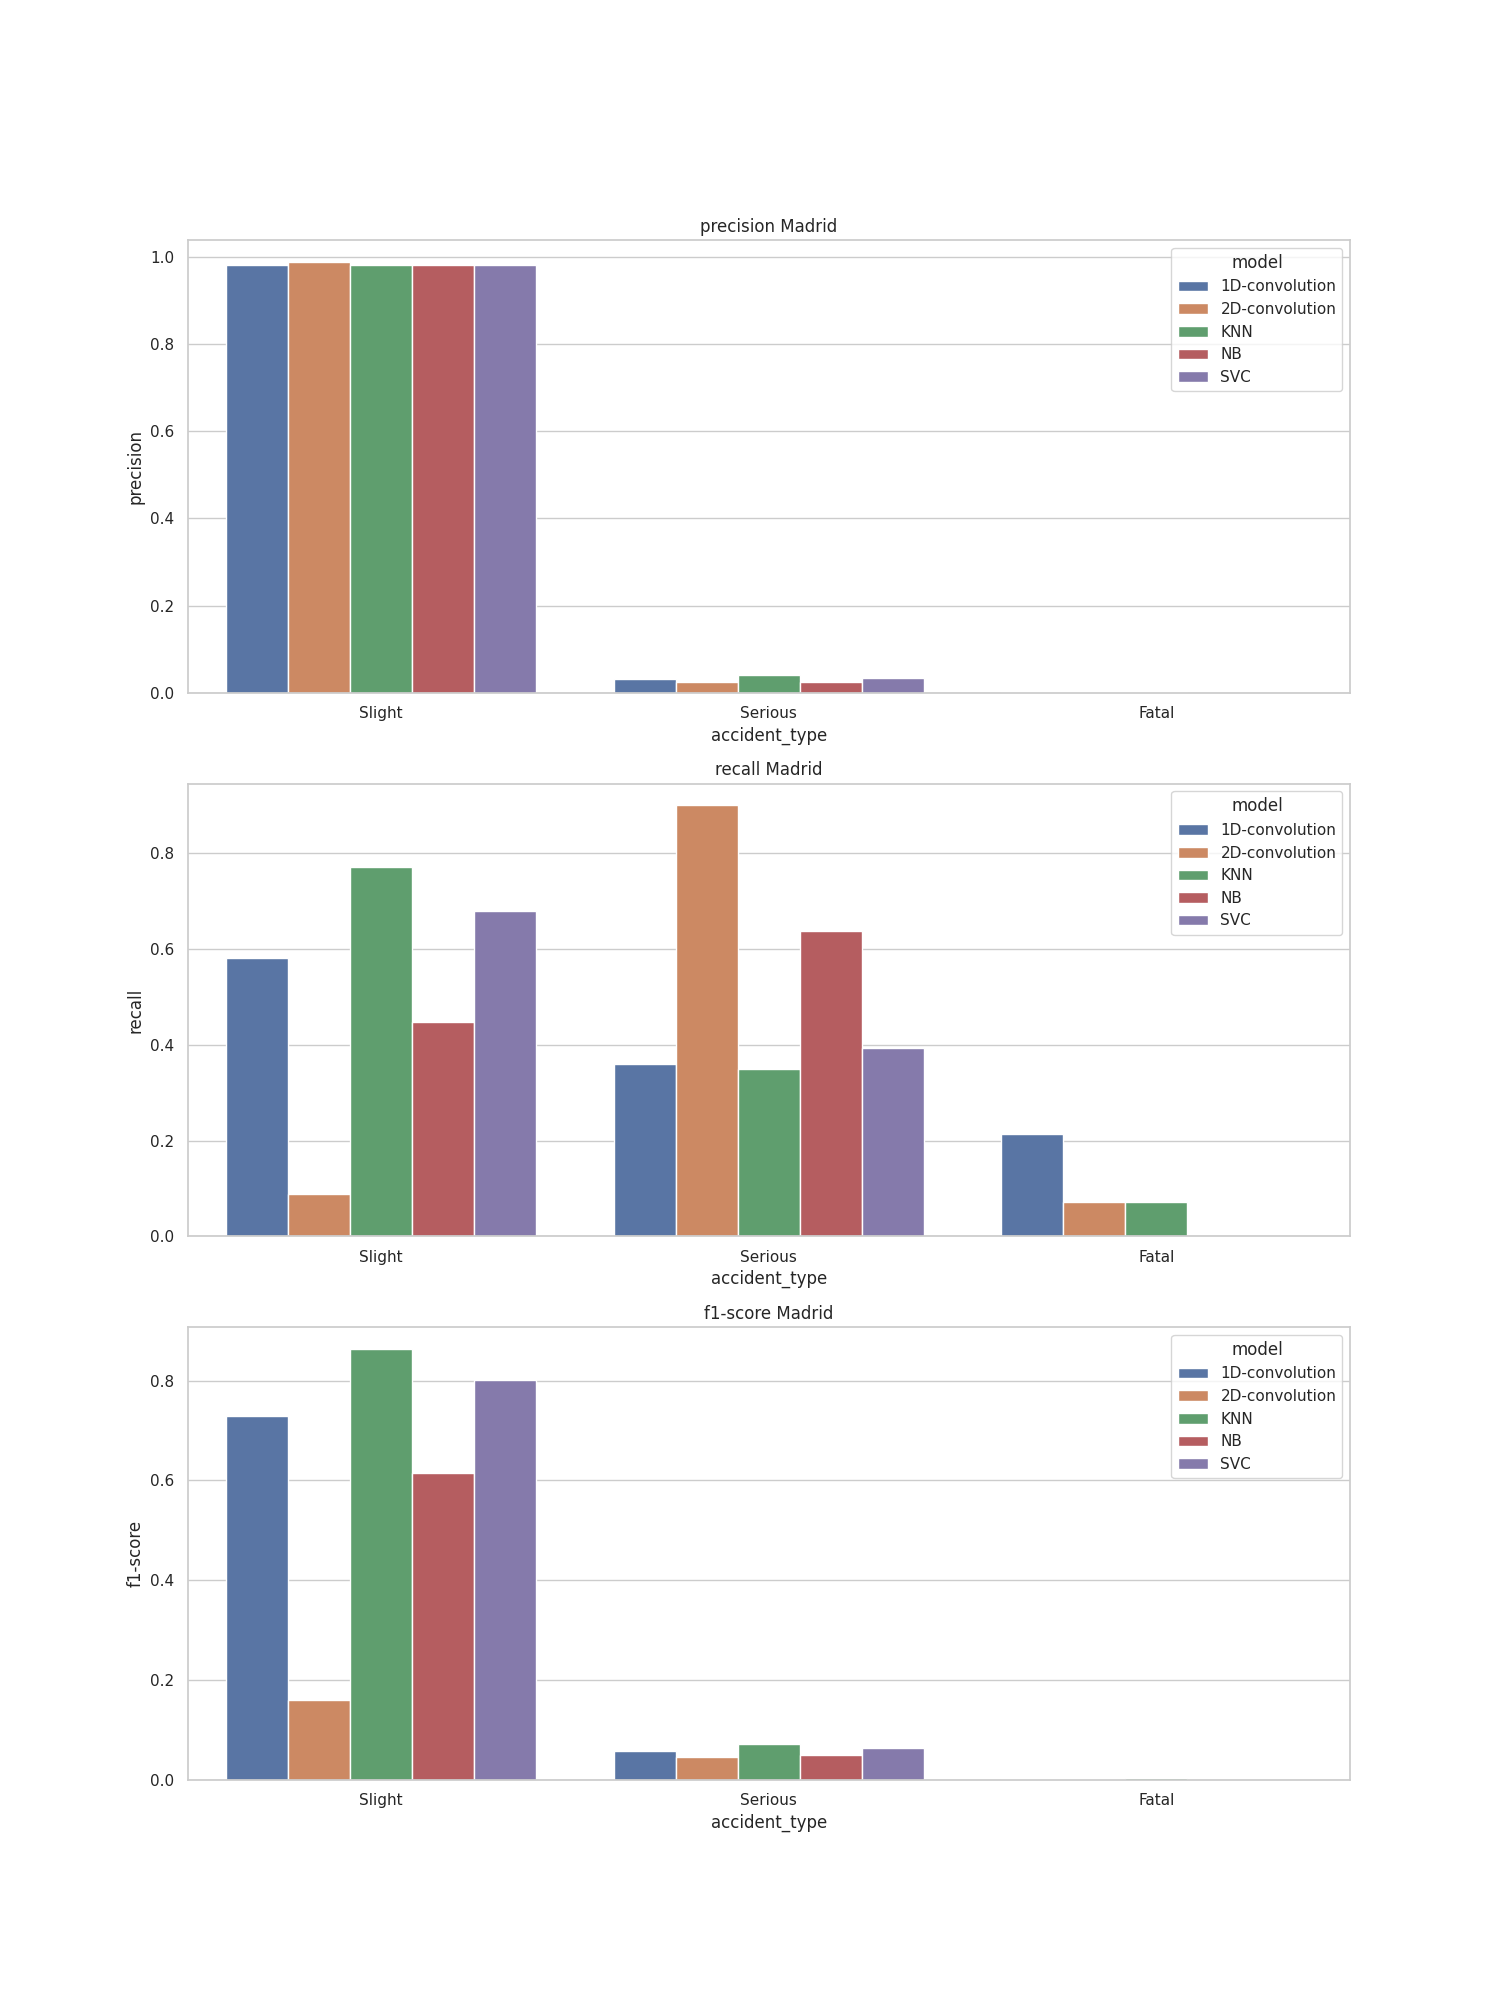

The file beside this chart, header and first rows:
, accident_type, c_m, split, city, model, precision, recall, f1-score, support
Slight, Slight, madrid_1D-convolution, test, madrid, 1D-convolution, 0.982, 0.58, 0.729, 10640
Serious, Serious, madrid_1D-convolution, test, madrid, 1D-convolution, 0.032, 0.36, 0.059, 247.0
Fatal, Fatal, madrid_1D-convolution, test, madrid, 1D-convolution, 0.002, 0.214, 0.003, 14.0
accuracy, accuracy, madrid_1D-convolution, test, madrid, 1D-convolution, 0.574, 0.574, 0.574, 0.574
macro avg, macro avg, madrid_1D-convolution, test, madrid, 1D-convolution, 0.339, 0.385, 0.264, 10901
weighted avg, weighted avg, madrid_1D-convolution, test, madrid, 1D-convolution, 0.959, 0.574, 0.713, 10901
Slight, Slight, madrid_2D-convolution, test, madrid, 2D-convolution, 0.989, 0.088, 0.161, 10640
Serious, Serious, madrid_2D-convolution, test, madrid, 2D-convolution, 0.024, 0.899, 0.046, 247.0
Fatal, Fatal, madrid_2D-convolution, test, madrid, 2D-convolution, 0.002, 0.071, 0.003, 14.0
accuracy, accuracy, madrid_2D-convolution, test, madrid, 2D-convolution, 0.106, 0.106, 0.106, 0.106
macro avg, macro avg, madrid_2D-convolution, test, madrid, 2D-convolution, 0.338, 0.353, 0.07, 10901
weighted avg, weighted avg, madrid_2D-convolution, test, madrid, 2D-convolution, 0.966, 0.106, 0.158, 10901
Slight, Slight, madrid_KNN, test, madrid, KNN, 0.981, 0.771, 0.864, 10640
Serious, Serious, madrid_KNN, test, madrid, KNN, 0.041, 0.348, 0.073, 247.0
Fatal, Fatal, madrid_KNN, test, madrid, KNN, 0.002, 0.071, 0.004, 14.0
accuracy, accuracy, madrid_KNN, test, madrid, KNN, 0.761, 0.761, 0.761, 0.761
macro avg, macro avg, madrid_KNN, test, madrid, KNN, 0.342, 0.397, 0.314, 10901
weighted avg, weighted avg, madrid_KNN, test, madrid, KNN, 0.959, 0.761, 0.845, 10901
Slight, Slight, madrid_NB, test, madrid, NB, 0.98, 0.448, 0.615, 10640
Serious, Serious, madrid_NB, test, madrid, NB, 0.026, 0.636, 0.05, 247.0
Fatal, Fatal, madrid_NB, test, madrid, NB, 0.0, 0.0, 0.0, 14.0
accuracy, accuracy, madrid_NB, test, madrid, NB, 0.452, 0.452, 0.452, 0.452
macro avg, macro avg, madrid_NB, test, madrid, NB, 0.335, 0.361, 0.222, 10901
weighted avg, weighted avg, madrid_NB, test, madrid, NB, 0.957, 0.452, 0.601, 10901
Slight, Slight, madrid_SVC, test, madrid, SVC, 0.981, 0.678, 0.802, 10640
Serious, Serious, madrid_SVC, test, madrid, SVC, 0.035, 0.393, 0.065, 247.0
Fatal, Fatal, madrid_SVC, test, madrid, SVC, 0.0, 0.0, 0.0, 14.0
accuracy, accuracy, madrid_SVC, test, madrid, SVC, 0.67, 0.67, 0.67, 0.67
macro avg, macro avg, madrid_SVC, test, madrid, SVC, 0.339, 0.357, 0.289, 10901
weighted avg, weighted avg, madrid_SVC, test, madrid, SVC, 0.959, 0.67, 0.784, 10901
